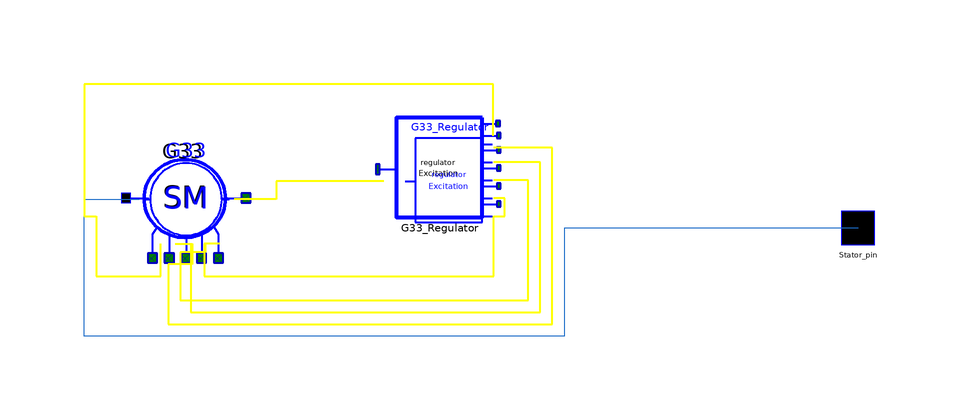

Above is the diagram view of the following Modelica model: its components placed by their Placement annotations and its connect equations drawn as lines.

model Submodel9
      OMLET.Basic.Generators.Per_units.SM G33(
        Pg=0.161,
        Qg=0.0027,
        Ut=0.986,
        Xd_p=5.25,
        Xq_p=3.275,
        Xs_p=0.758,
        X1d_p=1.550,
        X2d_p=1.200,
        X2q_p=1.240,
        Rf_p=0.004823,
        R1d_p=0.088442,
        R1q_p=0.008319,
        Tj_p=1.567544,
        Sigma=0.0475,
        TkzOn=1000,
        Pg_new=0.135) annotation (Placement(transformation(
            extent={{-10,-10},{10,10}},
            rotation=180,
            origin={-39,5})));
      OMLET.Basic.Excitation_systems.Regulators.AVR_standart G33_Regulator(
        K0u=-25,
        K0w=0,
        K1w=0) annotation (Placement(transformation(
            extent={{-10,-10},{10,10}},
            rotation=180,
            origin={3,9})));
      OMLET.Interfaces.Pin_v2 Stator_pin annotation (Placement(transformation(
              rotation=0, extent={{69.5,-3.5},{76.5,3.5}}), iconTransformation(
              extent={{65.5,-7.5},{84,10}})));
    equation
      connect(G33.dUtr_pin,G33_Regulator. dV_pin) annotation (Line(
          points={{-33.4,-2.6},{-36,-2.6},{-36,-8},{12.25,-8},{12.25,2}},
          color={255,255,0},
          thickness=0.5));
      connect(G33_Regulator.dV_pin,G33_Regulator. dV1_pin) annotation (Line(
          points={{12.25,2},{14.1,2},{14.1,5},{12.25,5}},
          color={255,255,0},
          thickness=0.5));
      connect(G33.dWu_pin,G33_Regulator. dfsys_pin) annotation (Line(
          points={{-35.8,-2.6},{-35.8,-4},{-40,-4},{-40,-12},{18,-12},{18,8},{
              12.25,8}},
          color={255,255,0},
          thickness=0.5));
      connect(G33.dWf_pin,G33_Regulator. dfU_pin) annotation (Line(
          points={{-38.2,-2.6},{-38.2,-14},{20,-14},{20,11},{12.25,11}},
          color={255,255,0},
          thickness=0.5));
      connect(G33.dIf_pin,G33_Regulator. dif1_pin) annotation (Line(
          points={{-40.8,-2.6},{-38,-2.6},{-38,-6},{-42,-6},{-42,-16},{22,-16},
              {22,13.4},{12.25,13.4}},
          color={255,255,0},
          thickness=0.5));
      connect(G33_Regulator.out_pin,G33. Ef_pin) annotation (Line(
          points={{-6.08333,7.8},{-24,7.8},{-24,4.8},{-31,4.8}},
          color={255,255,0},
          thickness=0.5));
      connect(Stator_pin, G33.Stator_pin) annotation (Line(points={{73,0},{24,0},
              {24,-18},{-56,-18},{-56,4.8},{-46.8,4.8}},
                                      color={28,108,200}));
      connect(G33_Regulator.Ut_pin, G33.Ut_pin) annotation (Line(
          points={{12.1667,15.4},{12.1667,24},{-56,24},{-56,2},{-54,2},{-54,
              -8},{-43.2,-8},{-43.2,-2.6}},
          color={255,255,0},
          thickness=0.5));
       annotation (Line(points={{80,8},{-26,8},{-26,20.2},{-34.2,20.2}},
                                                          color={28,108,200}),
        Coordsys(
          extent=[-100, -100; 100, 100],
          grid=[2, 2],
          component=[20, 20]),
        Icon(
          coordinateSystem(
            preserveAspectRatio=false,
            preserveOrientation=false,
            extent={{-100,-100},{100,100}},
            grid={2,2},
            initialScale=0),
          graphics={
            Ellipse(
            extent={{-74,72},{72,-58}},
            lineColor={0,0,255}),
            Text(extent={{-44,54},{46,20}}, textString=
                                                "SM"),
            Text(extent={{-50,22},{50,-4}}, textString=
                                                "with"),
            Text(extent={{-78,-58},{74,-84}}, textString=
                                                  "%name"),
            Text(extent={{-50,-20},{50,-30}}, textString=
                                                 "ARV")},
          Ellipse(extent=[-74, 72; 72, -58]),
          Text(extent=[-44, 54; 46, 20], string="SM"),
          Text(extent=[-50, 22; 50, -4], string="with"),
          Text(extent=[-78, -58; 74, -84], string="%name"),
          Line(points=[80, 6; 72, 6]),
          Text(extent=[-50, -20; 50, -30], string="ARV")),
        Window(
          x=0.28,
          y=0.01,
          width=0.6,
          height=0.88));
    end Submodel9;